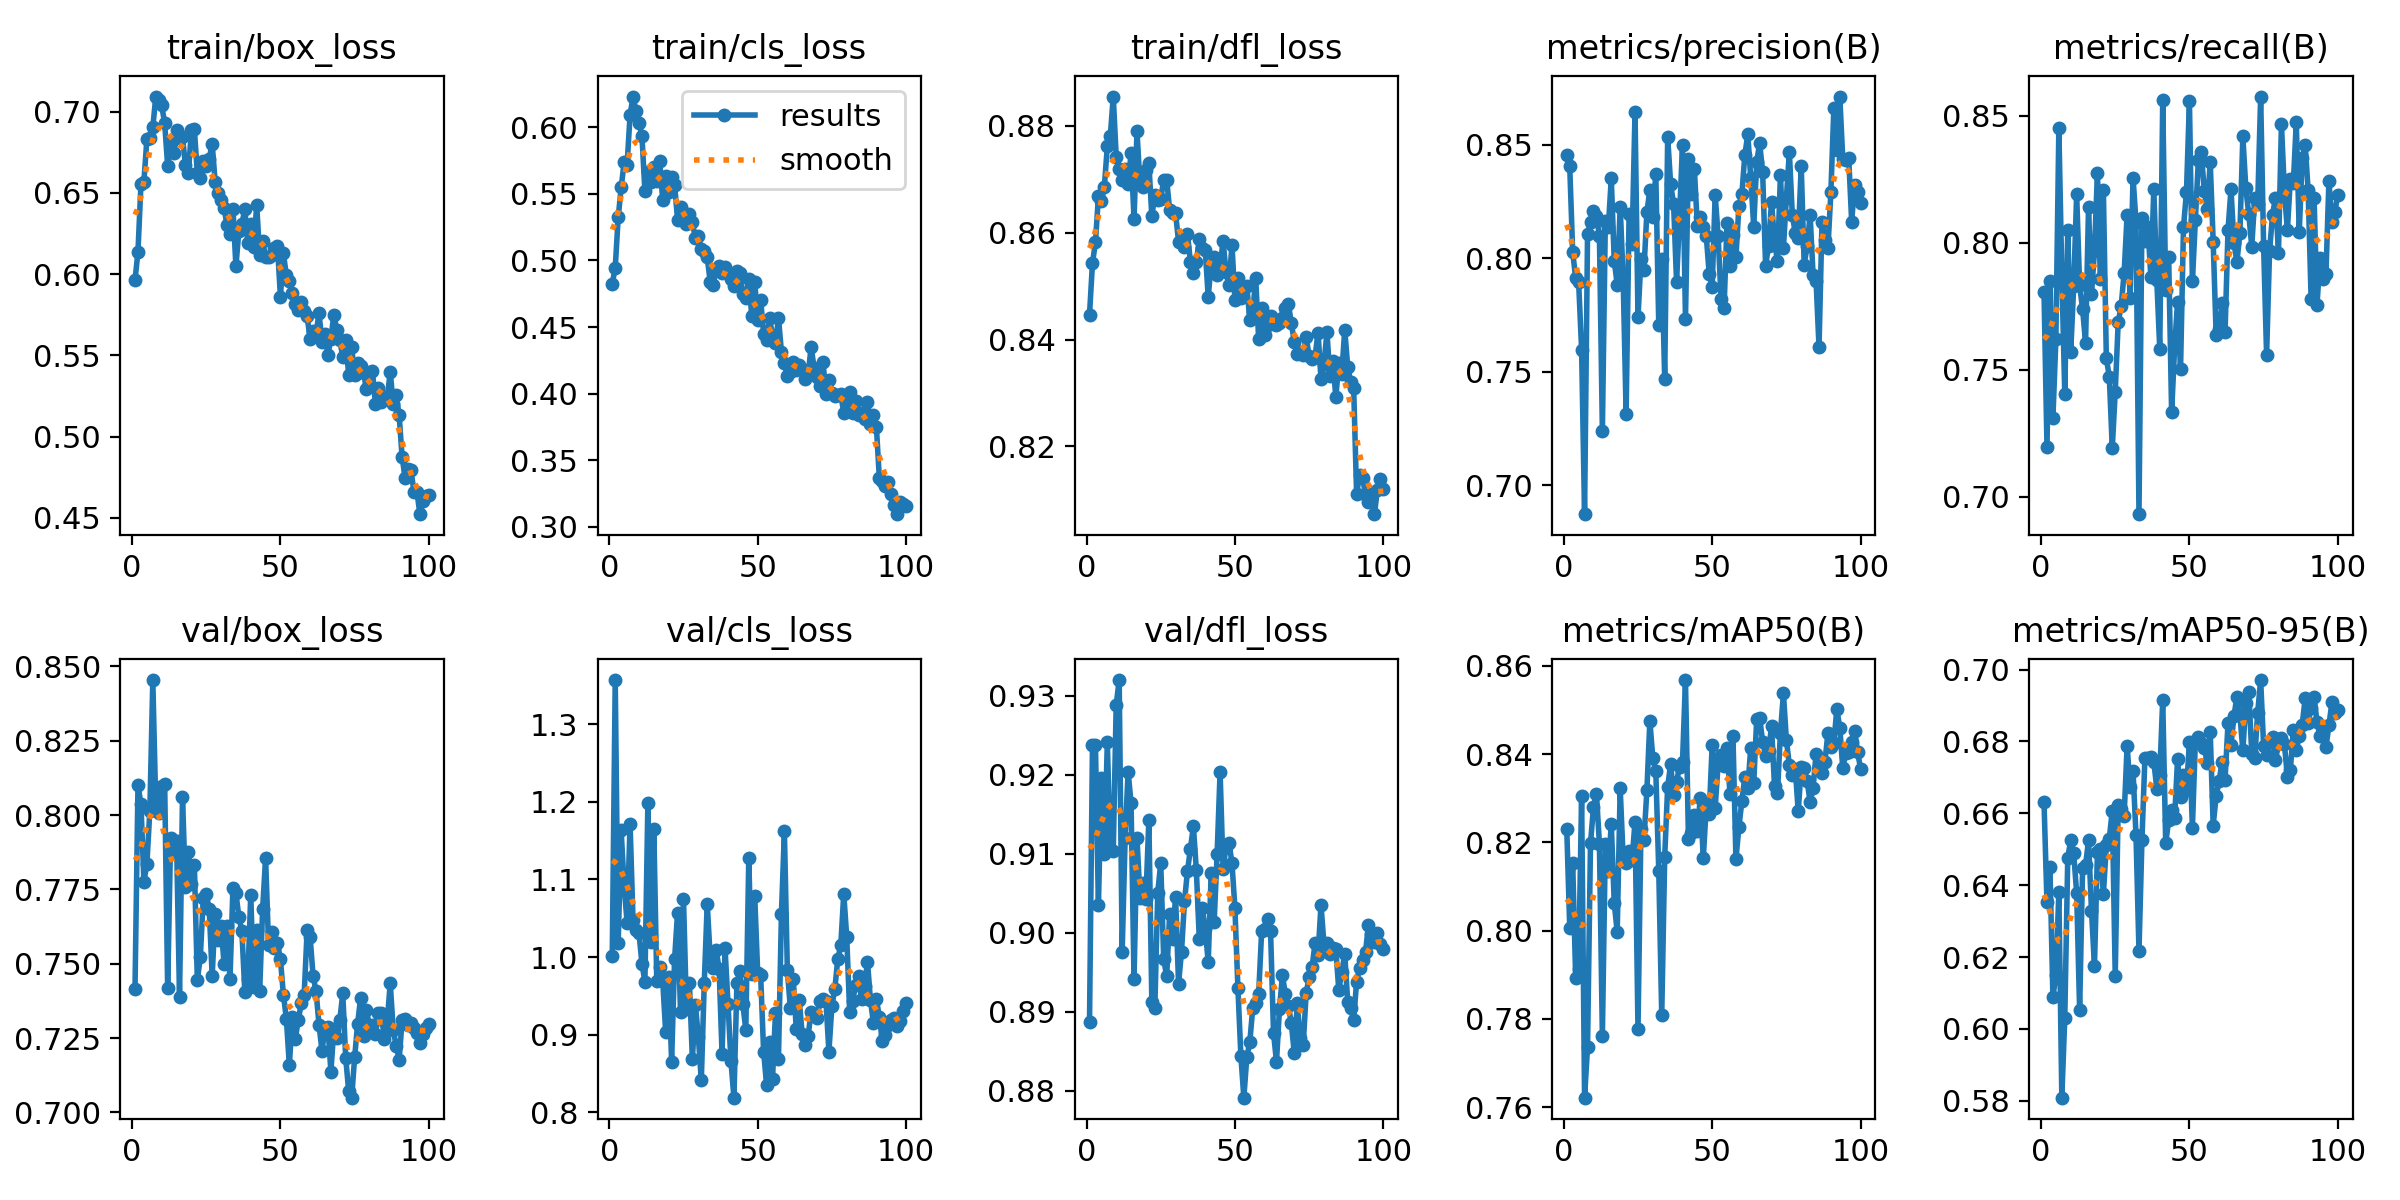

The table this chart was drawn from, first rows:
epoch, train/box_loss, train/cls_loss, train/dfl_loss, metrics/precision(B), metrics/recall(B), metrics/mAP50(B), metrics/mAP50-95(B), val/box_loss, val/cls_loss, val/dfl_loss, lr/pg0, lr/pg1, lr/pg2
1, 0.5963, 0.4826, 0.8447, 0.8454, 0.7806, 0.823, 0.6631, 0.7417, 1.001, 0.8887, 0.0002375, 0.0002375, 0.0002375
2, 0.6139, 0.4945, 0.8543, 0.8405, 0.7196, 0.8007, 0.6352, 0.8101, 1.357, 0.9237, 0.0004827, 0.0004827, 0.0004827
3, 0.6555, 0.5323, 0.8582, 0.8027, 0.785, 0.8152, 0.6449, 0.8037, 1.018, 0.9238, 0.0007229, 0.0007229, 0.0007229
4, 0.657, 0.5548, 0.8668, 0.7912, 0.7308, 0.7894, 0.6089, 0.7776, 1.163, 0.9034, 0.0009582, 0.0009582, 0.0009582
5, 0.6832, 0.5736, 0.866, 0.7895, 0.762, 0.7913, 0.6149, 0.7835, 1.091, 0.9196, 0.001189, 0.001189, 0.001189
6, 0.6838, 0.5719, 0.8686, 0.7597, 0.845, 0.8305, 0.638, 0.8015, 1.044, 0.9099, 0.001188, 0.001188, 0.001188
7, 0.6903, 0.6091, 0.8762, 0.6872, 0.7875, 0.7622, 0.5809, 0.8454, 1.172, 0.9241, 0.001188, 0.001188, 0.001188
8, 0.7094, 0.623, 0.8781, 0.8108, 0.7405, 0.7737, 0.6031, 0.803, 1.047, 0.9105, 0.001176, 0.001176, 0.001176
9, 0.7071, 0.6121, 0.8855, 0.8161, 0.8051, 0.8198, 0.6476, 0.8005, 1.035, 0.9104, 0.001163, 0.001163, 0.001163
10, 0.7039, 0.6032, 0.8742, 0.8207, 0.757, 0.8279, 0.6525, 0.8098, 1.031, 0.9289, 0.001151, 0.001151, 0.001151
11, 0.6928, 0.5936, 0.8719, 0.8187, 0.7828, 0.831, 0.6489, 0.8105, 0.9916, 0.932, 0.001139, 0.001139, 0.001139
12, 0.6666, 0.5521, 0.8698, 0.8099, 0.819, 0.8197, 0.6378, 0.7417, 0.9683, 0.8975, 0.001126, 0.001126, 0.001126
13, 0.6807, 0.5665, 0.8719, 0.7239, 0.7831, 0.7762, 0.6053, 0.7924, 1.199, 0.9119, 0.001114, 0.001114, 0.001114
14, 0.6747, 0.5585, 0.869, 0.8165, 0.7739, 0.8196, 0.6447, 0.7877, 1.02, 0.9204, 0.001102, 0.001102, 0.001102
15, 0.6889, 0.57, 0.8749, 0.8135, 0.7604, 0.8135, 0.6456, 0.7912, 1.165, 0.9164, 0.001089, 0.001089, 0.001089
16, 0.684, 0.5594, 0.8626, 0.8352, 0.814, 0.8242, 0.6525, 0.7389, 0.9686, 0.8941, 0.001077, 0.001077, 0.001077
17, 0.6844, 0.5744, 0.879, 0.7989, 0.7798, 0.8062, 0.6329, 0.8061, 0.9878, 0.912, 0.001064, 0.001064, 0.001064
18, 0.667, 0.5453, 0.8691, 0.7883, 0.7966, 0.7998, 0.6175, 0.7757, 0.9694, 0.9044, 0.001052, 0.001052, 0.001052
19, 0.6623, 0.5631, 0.8686, 0.8227, 0.8275, 0.8322, 0.6491, 0.7877, 0.9034, 0.9062, 0.00104, 0.00104, 0.00104
20, 0.6888, 0.5517, 0.8718, 0.7913, 0.7856, 0.8165, 0.6502, 0.7767, 0.9748, 0.9043, 0.001027, 0.001027, 0.001027
21, 0.6892, 0.5625, 0.873, 0.7315, 0.8207, 0.8152, 0.6374, 0.7832, 0.8655, 0.9143, 0.001015, 0.001015, 0.001015
22, 0.662, 0.557, 0.8631, 0.8194, 0.7544, 0.8179, 0.6511, 0.7445, 0.9972, 0.8912, 0.001002, 0.001002, 0.001002
23, 0.6593, 0.5306, 0.867, 0.8063, 0.7472, 0.816, 0.653, 0.7521, 1.057, 0.8904, 0.0009901, 0.0009901, 0.0009901
24, 0.6699, 0.5402, 0.8661, 0.8645, 0.7191, 0.8247, 0.6607, 0.772, 0.9297, 0.9051, 0.0009778, 0.0009778, 0.0009778
25, 0.6667, 0.5324, 0.8663, 0.7739, 0.7413, 0.7776, 0.6147, 0.7734, 1.075, 0.9088, 0.0009654, 0.0009654, 0.0009654
26, 0.6711, 0.5273, 0.8699, 0.7996, 0.7687, 0.8231, 0.6624, 0.7684, 0.933, 0.8966, 0.000953, 0.000953, 0.000953
27, 0.6804, 0.5351, 0.87, 0.7947, 0.775, 0.8204, 0.6611, 0.7459, 0.9671, 0.8945, 0.0009406, 0.0009406, 0.0009406
28, 0.6569, 0.5285, 0.8642, 0.8203, 0.7881, 0.8318, 0.6594, 0.7668, 0.8683, 0.9023, 0.0009283, 0.0009283, 0.0009283
29, 0.6498, 0.5169, 0.8638, 0.8301, 0.8108, 0.8475, 0.6788, 0.7578, 0.9389, 0.8992, 0.0009159, 0.0009159, 0.0009159
30, 0.6457, 0.5182, 0.8637, 0.8183, 0.7784, 0.839, 0.6672, 0.7628, 0.8976, 0.9046, 0.0009035, 0.0009035, 0.0009035
31, 0.641, 0.5089, 0.8583, 0.8373, 0.8256, 0.8361, 0.6717, 0.75, 0.8411, 0.8935, 0.0008911, 0.0008911, 0.0008911
32, 0.6301, 0.5074, 0.8582, 0.7705, 0.8081, 0.8136, 0.6539, 0.7625, 0.9665, 0.8976, 0.0008787, 0.0008787, 0.0008787
33, 0.6244, 0.5022, 0.8573, 0.7997, 0.6931, 0.7808, 0.6217, 0.7447, 1.069, 0.904, 0.0008664, 0.0008664, 0.0008664
34, 0.6404, 0.4841, 0.8598, 0.7468, 0.8098, 0.8167, 0.6526, 0.7756, 0.9993, 0.9077, 0.000854, 0.000854, 0.000854
35, 0.6047, 0.4818, 0.8546, 0.8535, 0.8004, 0.8326, 0.6754, 0.7738, 0.9861, 0.9106, 0.0008416, 0.0008416, 0.0008416
36, 0.6268, 0.4929, 0.8525, 0.8327, 0.8062, 0.8377, 0.6753, 0.7657, 1.009, 0.9135, 0.0008293, 0.0008293, 0.0008293
37, 0.6308, 0.4956, 0.8546, 0.8239, 0.7866, 0.8306, 0.6758, 0.7611, 0.9852, 0.9079, 0.0008169, 0.0008169, 0.0008169
38, 0.64, 0.4903, 0.8589, 0.7894, 0.8209, 0.8337, 0.6743, 0.7406, 0.8752, 0.8992, 0.0008045, 0.0008045, 0.0008045
39, 0.6191, 0.4951, 0.8571, 0.8186, 0.7853, 0.8372, 0.6669, 0.7447, 1.011, 0.9032, 0.0007921, 0.0007921, 0.0007921
40, 0.6307, 0.4906, 0.8568, 0.8498, 0.7582, 0.8382, 0.6706, 0.7732, 0.9401, 0.9005, 0.0007797, 0.0007797, 0.0007797
41, 0.6167, 0.486, 0.848, 0.7733, 0.8562, 0.8568, 0.6916, 0.7423, 0.8655, 0.8963, 0.0007674, 0.0007674, 0.0007674
42, 0.6425, 0.4807, 0.8542, 0.8435, 0.7815, 0.8207, 0.6517, 0.7614, 0.8189, 0.9076, 0.000755, 0.000755, 0.000755
43, 0.6116, 0.492, 0.8556, 0.8282, 0.7945, 0.8222, 0.658, 0.7408, 0.9663, 0.9013, 0.0007426, 0.0007426, 0.0007426
44, 0.6207, 0.4905, 0.852, 0.8392, 0.7331, 0.8261, 0.661, 0.7683, 0.9815, 0.91, 0.0007302, 0.0007302, 0.0007302
45, 0.6105, 0.4747, 0.8535, 0.8141, 0.7585, 0.8226, 0.6586, 0.7856, 0.9391, 0.9203, 0.0007179, 0.0007179, 0.0007179
46, 0.6105, 0.4718, 0.8585, 0.8183, 0.7768, 0.8301, 0.675, 0.7563, 0.9064, 0.9081, 0.0007055, 0.0007055, 0.0007055
47, 0.6116, 0.4862, 0.8527, 0.8137, 0.7501, 0.8164, 0.6645, 0.7607, 1.127, 0.9109, 0.0006931, 0.0006931, 0.0006931
48, 0.6161, 0.4582, 0.8501, 0.8098, 0.8061, 0.8281, 0.6706, 0.7552, 0.9786, 0.9113, 0.0006808, 0.0006808, 0.0006808
49, 0.6174, 0.4839, 0.8578, 0.7931, 0.82, 0.8265, 0.6665, 0.7569, 1.079, 0.9089, 0.0006684, 0.0006684, 0.0006684
50, 0.5861, 0.4556, 0.8474, 0.7872, 0.8557, 0.842, 0.6798, 0.7515, 0.9799, 0.9031, 0.000656, 0.000656, 0.000656
51, 0.6128, 0.4706, 0.8516, 0.8278, 0.7848, 0.8277, 0.656, 0.7396, 0.9763, 0.893, 0.0006436, 0.0006436, 0.0006436
52, 0.5993, 0.4449, 0.8479, 0.81, 0.8088, 0.8377, 0.6801, 0.7315, 0.8784, 0.8844, 0.0006312, 0.0006312, 0.0006312
53, 0.5957, 0.4406, 0.8499, 0.782, 0.8324, 0.8397, 0.6812, 0.7159, 0.8351, 0.8791, 0.0006189, 0.0006189, 0.0006189
54, 0.5881, 0.4566, 0.8501, 0.778, 0.8357, 0.8374, 0.6795, 0.7319, 0.8911, 0.8842, 0.0006065, 0.0006065, 0.0006065
55, 0.5818, 0.4434, 0.8437, 0.8156, 0.8202, 0.8414, 0.6782, 0.7248, 0.8436, 0.8861, 0.0005941, 0.0005941, 0.0005941
56, 0.5779, 0.438, 0.8451, 0.7964, 0.8133, 0.8309, 0.674, 0.7309, 0.9282, 0.8904, 0.0005818, 0.0005818, 0.0005818
57, 0.5831, 0.4569, 0.8515, 0.8102, 0.8317, 0.8442, 0.6827, 0.7367, 0.8691, 0.8911, 0.0005694, 0.0005694, 0.0005694
58, 0.5771, 0.4315, 0.84, 0.8005, 0.8004, 0.8161, 0.6566, 0.7396, 1.055, 0.8923, 0.000557, 0.000557, 0.000557
59, 0.574, 0.4227, 0.846, 0.8228, 0.7637, 0.8235, 0.6648, 0.7612, 1.162, 0.9002, 0.0005446, 0.0005446, 0.0005446
60, 0.5601, 0.4129, 0.8409, 0.8282, 0.7661, 0.8293, 0.6691, 0.759, 0.9828, 0.9004, 0.0005322, 0.0005322, 0.0005322
... 40 more rows
